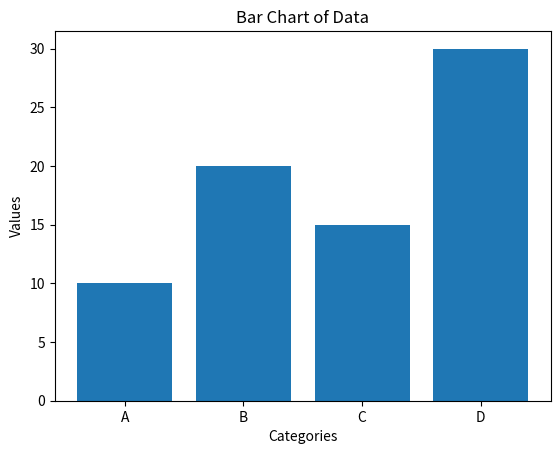

Generate this figure with matplotlib:

import matplotlib.pyplot as plt

# Dictionary of data
data = {'A': 10, 'B': 20, 'C': 15, 'D': 30}

# Extracting keys and values from the dictionary
keys = list(data.keys())
values = list(data.values())

# Creating a bar chart
plt.bar(keys, values)

# Adding labels and title
plt.xlabel('Categories')
plt.ylabel('Values')
plt.title('Bar Chart of Data')

# Displaying the bar chart
plt.show()
